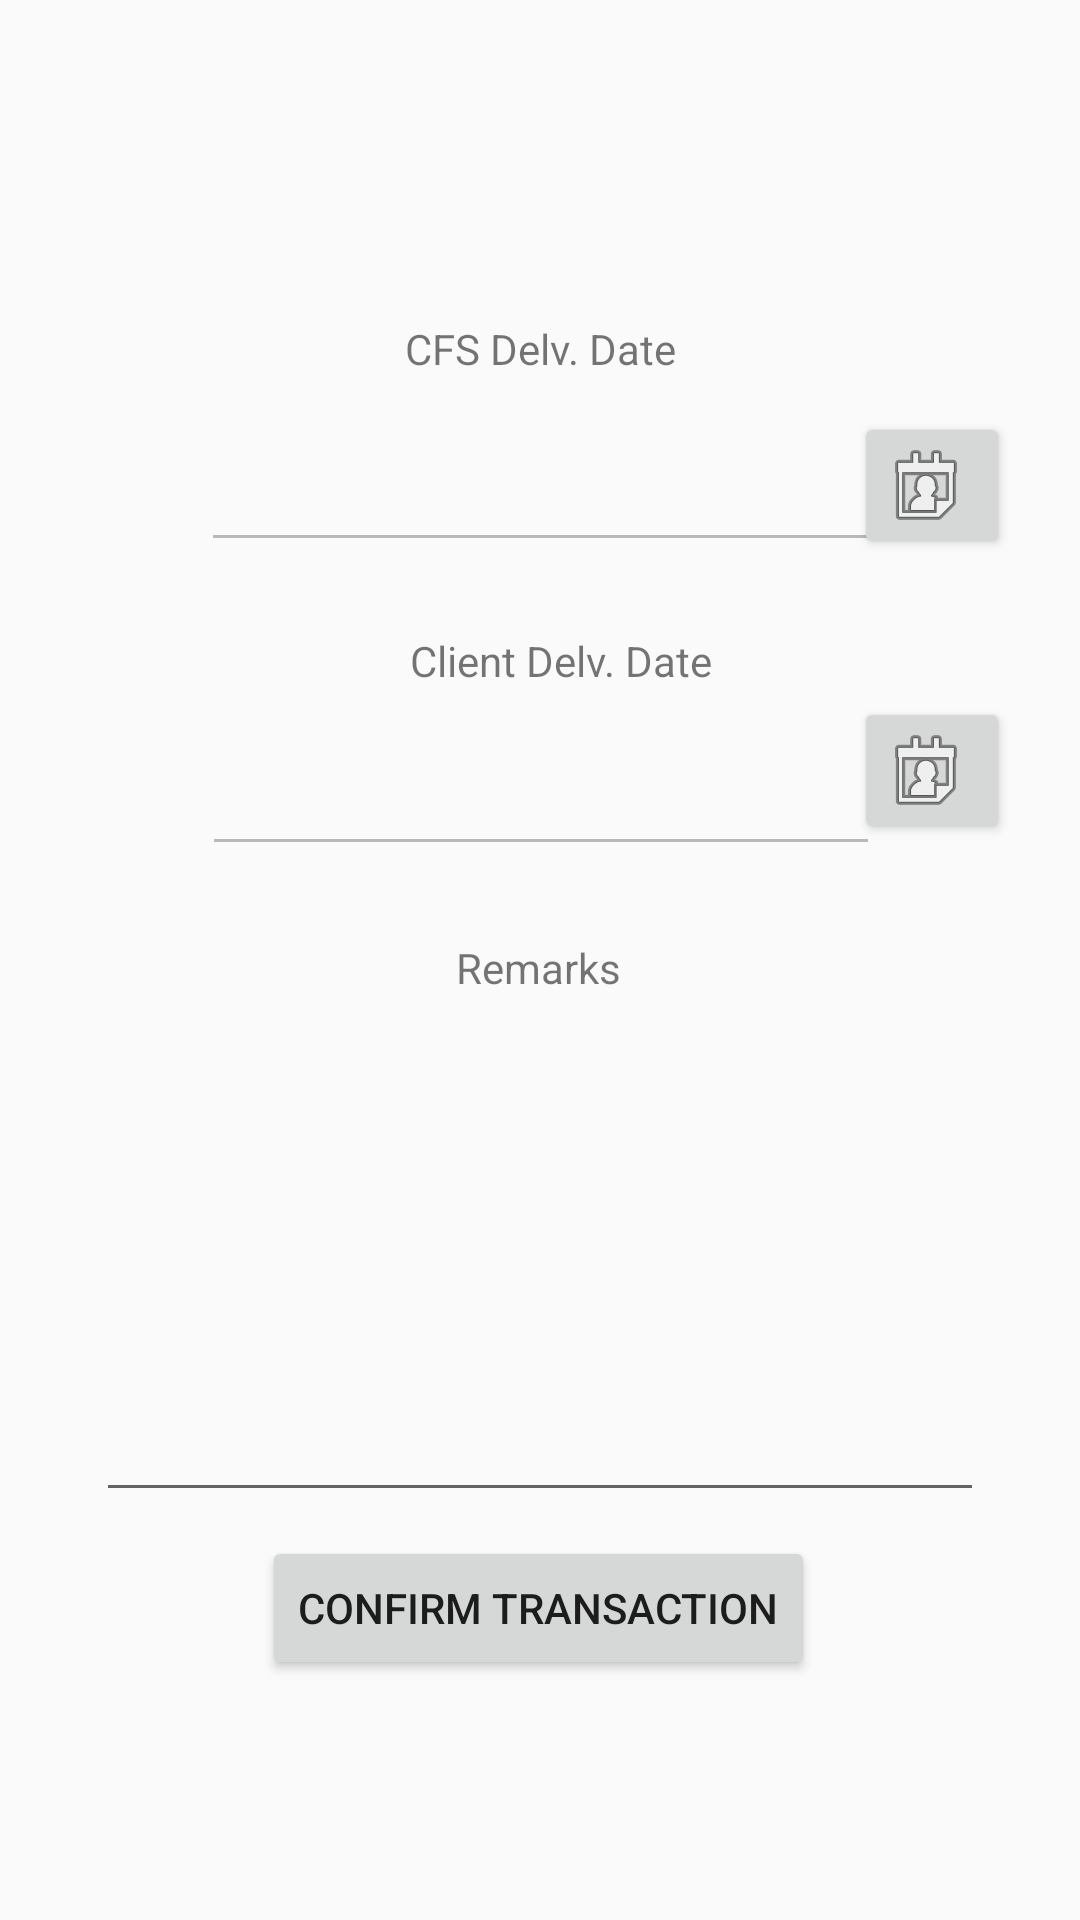

Reconstruct the res/layout file that produces this screen, plus the resources it refers to.
<!-- AndroidManifest.xml: application theme AppTheme.NoActionBar -->
<!-- res/layout/activity_ultimate_transaction.xml -->
<?xml version="1.0" encoding="utf-8"?>
<androidx.constraintlayout.widget.ConstraintLayout xmlns:android="http://schemas.android.com/apk/res/android"
    xmlns:app="http://schemas.android.com/apk/res-auto"
    xmlns:tools="http://schemas.android.com/tools"
    android:layout_width="match_parent"
    android:layout_height="match_parent"
    tools:context=".ultimate_transaction">

    <EditText
        android:id="@+id/field2"
        android:layout_width="226dp"
        android:layout_height="64dp"
        android:ems="10"
        android:enabled="false"
        android:inputType="textPersonName"
        android:textAlignment="center"
        app:layout_constraintBottom_toBottomOf="parent"
        app:layout_constraintEnd_toEndOf="parent"
        app:layout_constraintHorizontal_bias="0.502"
        app:layout_constraintStart_toStartOf="parent"
        app:layout_constraintTop_toTopOf="parent"
        app:layout_constraintVertical_bias="0.39" />

    <EditText
        android:id="@+id/field1"
        android:layout_width="226dp"
        android:layout_height="64dp"
        android:ems="10"
        android:enabled="false"
        android:inputType="textPersonName"
        android:textAlignment="center"
        app:layout_constraintBottom_toBottomOf="parent"
        app:layout_constraintEnd_toEndOf="parent"
        app:layout_constraintStart_toStartOf="parent"
        app:layout_constraintTop_toTopOf="parent"
        app:layout_constraintVertical_bias="0.214" />


    <Button
        android:id="@+id/field2Button"
        android:layout_width="52dp"
        android:layout_height="49dp"
        android:layout_marginStart="8dp"
        android:layout_marginTop="8dp"
        android:layout_marginEnd="8dp"
        android:layout_marginBottom="8dp"
        android:drawableRight="@android:drawable/ic_menu_my_calendar"
        app:layout_constraintBottom_toBottomOf="parent"
        app:layout_constraintEnd_toEndOf="parent"
        app:layout_constraintHorizontal_bias="0.947"
        app:layout_constraintStart_toStartOf="parent"
        app:layout_constraintTop_toTopOf="parent"
        app:layout_constraintVertical_bias="0.39" />

    <TextView
        android:id="@+id/field2Header"
        android:layout_width="wrap_content"
        android:layout_height="wrap_content"
        android:text="Client Delv. Date"
        app:layout_constraintBottom_toBottomOf="parent"
        app:layout_constraintEnd_toEndOf="parent"
        app:layout_constraintHorizontal_bias="0.527"
        app:layout_constraintStart_toStartOf="parent"
        app:layout_constraintTop_toTopOf="parent"
        app:layout_constraintVertical_bias="0.339" />

    <EditText
        android:id="@+id/remarks"
        android:layout_width="296dp"
        android:layout_height="190dp"
        android:ems="10"
        android:inputType="textMultiLine|textImeMultiLine"
        android:singleLine="false"
        android:textAlignment="center"
        app:layout_constraintBottom_toBottomOf="parent"
        app:layout_constraintEnd_toEndOf="parent"
        app:layout_constraintStart_toStartOf="parent"
        app:layout_constraintTop_toTopOf="parent"
        app:layout_constraintVertical_bias="0.698" />

    <Button
        android:id="@+id/field1Button"
        android:layout_width="52dp"
        android:layout_height="49dp"
        android:layout_marginStart="8dp"
        android:layout_marginTop="8dp"
        android:layout_marginEnd="8dp"
        android:layout_marginBottom="8dp"
        android:drawableRight="@android:drawable/ic_menu_my_calendar"
        app:layout_constraintBottom_toBottomOf="parent"
        app:layout_constraintEnd_toEndOf="parent"
        app:layout_constraintHorizontal_bias="0.947"
        app:layout_constraintStart_toStartOf="parent"
        app:layout_constraintTop_toTopOf="parent"
        app:layout_constraintVertical_bias="0.225" />

    <TextView
        android:id="@+id/field1Header"
        android:layout_width="wrap_content"
        android:layout_height="wrap_content"
        android:text="CFS Delv. Date"
        app:layout_constraintBottom_toBottomOf="parent"
        app:layout_constraintEnd_toEndOf="parent"
        app:layout_constraintStart_toStartOf="parent"
        app:layout_constraintTop_toTopOf="parent"
        app:layout_constraintVertical_bias="0.172" />

    <TextView
        android:id="@+id/remarksHeader"
        android:layout_width="wrap_content"
        android:layout_height="wrap_content"
        android:text="Remarks"
        app:layout_constraintBottom_toBottomOf="parent"
        app:layout_constraintEnd_toEndOf="parent"
        app:layout_constraintHorizontal_bias="0.498"
        app:layout_constraintStart_toStartOf="parent"
        app:layout_constraintTop_toTopOf="parent"
        app:layout_constraintVertical_bias="0.504" />

    <Button
        android:id="@+id/submitButton"
        android:layout_width="wrap_content"
        android:layout_height="wrap_content"
        android:text="Confirm Transaction"
        app:layout_constraintBottom_toBottomOf="parent"
        app:layout_constraintEnd_toEndOf="parent"
        app:layout_constraintHorizontal_bias="0.498"
        app:layout_constraintStart_toStartOf="parent"
        app:layout_constraintTop_toTopOf="parent"
        app:layout_constraintVertical_bias="0.865" />
</androidx.constraintlayout.widget.ConstraintLayout>
<!-- resources referenced by this layout -->
<resources>
  <style name="AppTheme.NoActionBar">
          <item name="windowActionBar">false</item>
          <item name="windowNoTitle">true</item>
      </style>
</resources>
